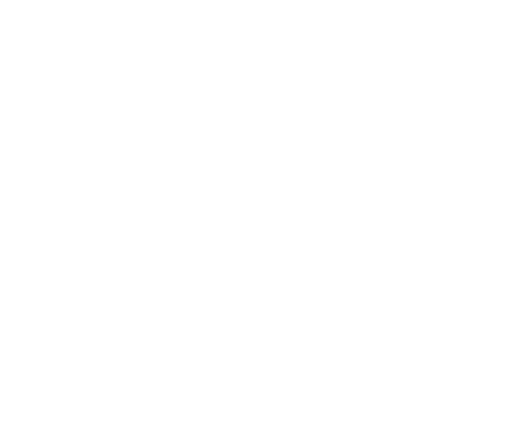
t = 0.00 s
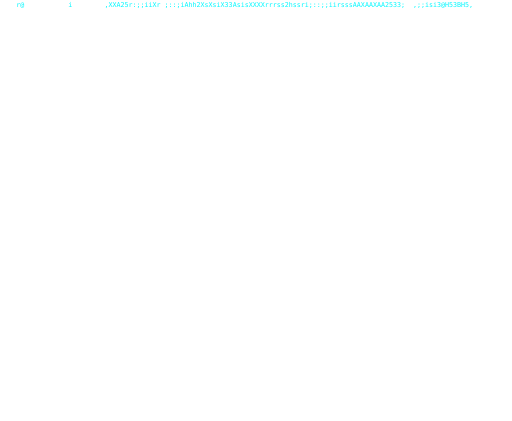
t = 1.03 s
t = 2.04 s: frame unchanged from t = 1.03 s, image omitted
t = 3.06 s: frame unchanged from t = 1.03 s, image omitted
t = 4.05 s: frame unchanged from t = 1.03 s, image omitted
t = 5.04 s: frame unchanged from t = 1.03 s, image omitted

The animated SVG that drew these frames (rendered in a browser with its animation timeline set to each time). Animation: 56 SMIL elements (animate=56); one cycle of 5.04 s.

<svg xmlns="http://www.w3.org/2000/svg" viewBox="0 0 768 632" role="img" aria-labelledby="title desc">
<title id="title">Animated ASCII portrait</title>
<desc id="desc">A cyan ASCII portrait generated from a reference image, revealed row by row.</desc>
<style>text{font-family:'JetBrains Mono','DejaVu Sans Mono',monospace;font-size:10px;font-weight:400;white-space:pre;fill:#00F7FF;}</style>
<defs><clipPath id="c0"><rect x="0" y="0" width="0" height="13" ><animate attributeName="width" from="0" to="768" dur="0.085s" begin="0.000s" fill="freeze" /></rect></clipPath><clipPath id="c1"><rect x="0" y="0" width="0" height="13" ><animate attributeName="width" from="0" to="768" dur="0.085s" begin="0.090s" fill="freeze" /></rect></clipPath><clipPath id="c2"><rect x="0" y="0" width="0" height="13" ><animate attributeName="width" from="0" to="768" dur="0.085s" begin="0.180s" fill="freeze" /></rect></clipPath><clipPath id="c3"><rect x="0" y="0" width="0" height="13" ><animate attributeName="width" from="0" to="768" dur="0.085s" begin="0.270s" fill="freeze" /></rect></clipPath><clipPath id="c4"><rect x="0" y="0" width="0" height="13" ><animate attributeName="width" from="0" to="768" dur="0.085s" begin="0.360s" fill="freeze" /></rect></clipPath><clipPath id="c5"><rect x="0" y="0" width="0" height="13" ><animate attributeName="width" from="0" to="768" dur="0.085s" begin="0.450s" fill="freeze" /></rect></clipPath><clipPath id="c6"><rect x="0" y="0" width="0" height="13" ><animate attributeName="width" from="0" to="768" dur="0.085s" begin="0.540s" fill="freeze" /></rect></clipPath><clipPath id="c7"><rect x="0" y="0" width="0" height="13" ><animate attributeName="width" from="0" to="768" dur="0.085s" begin="0.630s" fill="freeze" /></rect></clipPath><clipPath id="c8"><rect x="0" y="0" width="0" height="13" ><animate attributeName="width" from="0" to="768" dur="0.085s" begin="0.720s" fill="freeze" /></rect></clipPath><clipPath id="c9"><rect x="0" y="0" width="0" height="13" ><animate attributeName="width" from="0" to="768" dur="0.085s" begin="0.810s" fill="freeze" /></rect></clipPath><clipPath id="c10"><rect x="0" y="0" width="0" height="13" ><animate attributeName="width" from="0" to="768" dur="0.085s" begin="0.900s" fill="freeze" /></rect></clipPath><clipPath id="c11"><rect x="0" y="0" width="0" height="13" ><animate attributeName="width" from="0" to="768" dur="0.085s" begin="0.990s" fill="freeze" /></rect></clipPath><clipPath id="c12"><rect x="0" y="0" width="0" height="13" ><animate attributeName="width" from="0" to="768" dur="0.085s" begin="1.080s" fill="freeze" /></rect></clipPath><clipPath id="c13"><rect x="0" y="0" width="0" height="13" ><animate attributeName="width" from="0" to="768" dur="0.085s" begin="1.170s" fill="freeze" /></rect></clipPath><clipPath id="c14"><rect x="0" y="0" width="0" height="13" ><animate attributeName="width" from="0" to="768" dur="0.085s" begin="1.260s" fill="freeze" /></rect></clipPath><clipPath id="c15"><rect x="0" y="0" width="0" height="13" ><animate attributeName="width" from="0" to="768" dur="0.085s" begin="1.350s" fill="freeze" /></rect></clipPath><clipPath id="c16"><rect x="0" y="0" width="0" height="13" ><animate attributeName="width" from="0" to="768" dur="0.085s" begin="1.440s" fill="freeze" /></rect></clipPath><clipPath id="c17"><rect x="0" y="0" width="0" height="13" ><animate attributeName="width" from="0" to="768" dur="0.085s" begin="1.530s" fill="freeze" /></rect></clipPath><clipPath id="c18"><rect x="0" y="0" width="0" height="13" ><animate attributeName="width" from="0" to="768" dur="0.085s" begin="1.620s" fill="freeze" /></rect></clipPath><clipPath id="c19"><rect x="0" y="0" width="0" height="13" ><animate attributeName="width" from="0" to="768" dur="0.085s" begin="1.710s" fill="freeze" /></rect></clipPath><clipPath id="c20"><rect x="0" y="0" width="0" height="13" ><animate attributeName="width" from="0" to="768" dur="0.085s" begin="1.800s" fill="freeze" /></rect></clipPath><clipPath id="c21"><rect x="0" y="0" width="0" height="13" ><animate attributeName="width" from="0" to="768" dur="0.085s" begin="1.890s" fill="freeze" /></rect></clipPath><clipPath id="c22"><rect x="0" y="0" width="0" height="13" ><animate attributeName="width" from="0" to="768" dur="0.085s" begin="1.980s" fill="freeze" /></rect></clipPath><clipPath id="c23"><rect x="0" y="0" width="0" height="13" ><animate attributeName="width" from="0" to="768" dur="0.085s" begin="2.070s" fill="freeze" /></rect></clipPath><clipPath id="c24"><rect x="0" y="0" width="0" height="13" ><animate attributeName="width" from="0" to="768" dur="0.085s" begin="2.160s" fill="freeze" /></rect></clipPath><clipPath id="c25"><rect x="0" y="0" width="0" height="13" ><animate attributeName="width" from="0" to="768" dur="0.085s" begin="2.250s" fill="freeze" /></rect></clipPath><clipPath id="c26"><rect x="0" y="0" width="0" height="13" ><animate attributeName="width" from="0" to="768" dur="0.085s" begin="2.340s" fill="freeze" /></rect></clipPath><clipPath id="c27"><rect x="0" y="0" width="0" height="13" ><animate attributeName="width" from="0" to="768" dur="0.085s" begin="2.430s" fill="freeze" /></rect></clipPath><clipPath id="c28"><rect x="0" y="0" width="0" height="13" ><animate attributeName="width" from="0" to="768" dur="0.085s" begin="2.520s" fill="freeze" /></rect></clipPath><clipPath id="c29"><rect x="0" y="0" width="0" height="13" ><animate attributeName="width" from="0" to="768" dur="0.085s" begin="2.610s" fill="freeze" /></rect></clipPath><clipPath id="c30"><rect x="0" y="0" width="0" height="13" ><animate attributeName="width" from="0" to="768" dur="0.085s" begin="2.700s" fill="freeze" /></rect></clipPath><clipPath id="c31"><rect x="0" y="0" width="0" height="13" ><animate attributeName="width" from="0" to="768" dur="0.085s" begin="2.790s" fill="freeze" /></rect></clipPath><clipPath id="c32"><rect x="0" y="0" width="0" height="13" ><animate attributeName="width" from="0" to="768" dur="0.085s" begin="2.880s" fill="freeze" /></rect></clipPath><clipPath id="c33"><rect x="0" y="0" width="0" height="13" ><animate attributeName="width" from="0" to="768" dur="0.085s" begin="2.970s" fill="freeze" /></rect></clipPath><clipPath id="c34"><rect x="0" y="0" width="0" height="13" ><animate attributeName="width" from="0" to="768" dur="0.085s" begin="3.060s" fill="freeze" /></rect></clipPath><clipPath id="c35"><rect x="0" y="0" width="0" height="13" ><animate attributeName="width" from="0" to="768" dur="0.085s" begin="3.150s" fill="freeze" /></rect></clipPath><clipPath id="c36"><rect x="0" y="0" width="0" height="13" ><animate attributeName="width" from="0" to="768" dur="0.085s" begin="3.240s" fill="freeze" /></rect></clipPath><clipPath id="c37"><rect x="0" y="0" width="0" height="13" ><animate attributeName="width" from="0" to="768" dur="0.085s" begin="3.330s" fill="freeze" /></rect></clipPath><clipPath id="c38"><rect x="0" y="0" width="0" height="13" ><animate attributeName="width" from="0" to="768" dur="0.085s" begin="3.420s" fill="freeze" /></rect></clipPath><clipPath id="c39"><rect x="0" y="0" width="0" height="13" ><animate attributeName="width" from="0" to="768" dur="0.085s" begin="3.510s" fill="freeze" /></rect></clipPath><clipPath id="c40"><rect x="0" y="0" width="0" height="13" ><animate attributeName="width" from="0" to="768" dur="0.085s" begin="3.600s" fill="freeze" /></rect></clipPath><clipPath id="c41"><rect x="0" y="0" width="0" height="13" ><animate attributeName="width" from="0" to="768" dur="0.085s" begin="3.690s" fill="freeze" /></rect></clipPath><clipPath id="c42"><rect x="0" y="0" width="0" height="13" ><animate attributeName="width" from="0" to="768" dur="0.085s" begin="3.780s" fill="freeze" /></rect></clipPath><clipPath id="c43"><rect x="0" y="0" width="0" height="13" ><animate attributeName="width" from="0" to="768" dur="0.085s" begin="3.870s" fill="freeze" /></rect></clipPath><clipPath id="c44"><rect x="0" y="0" width="0" height="13" ><animate attributeName="width" from="0" to="768" dur="0.085s" begin="3.960s" fill="freeze" /></rect></clipPath><clipPath id="c45"><rect x="0" y="0" width="0" height="13" ><animate attributeName="width" from="0" to="768" dur="0.085s" begin="4.050s" fill="freeze" /></rect></clipPath><clipPath id="c46"><rect x="0" y="0" width="0" height="13" ><animate attributeName="width" from="0" to="768" dur="0.085s" begin="4.140s" fill="freeze" /></rect></clipPath><clipPath id="c47"><rect x="0" y="0" width="0" height="13" ><animate attributeName="width" from="0" to="768" dur="0.085s" begin="4.230s" fill="freeze" /></rect></clipPath><clipPath id="c48"><rect x="0" y="0" width="0" height="13" ><animate attributeName="width" from="0" to="768" dur="0.085s" begin="4.320s" fill="freeze" /></rect></clipPath><clipPath id="c49"><rect x="0" y="0" width="0" height="13" ><animate attributeName="width" from="0" to="768" dur="0.085s" begin="4.410s" fill="freeze" /></rect></clipPath><clipPath id="c50"><rect x="0" y="0" width="0" height="13" ><animate attributeName="width" from="0" to="768" dur="0.085s" begin="4.500s" fill="freeze" /></rect></clipPath><clipPath id="c51"><rect x="0" y="0" width="0" height="13" ><animate attributeName="width" from="0" to="768" dur="0.085s" begin="4.590s" fill="freeze" /></rect></clipPath><clipPath id="c52"><rect x="0" y="0" width="0" height="13" ><animate attributeName="width" from="0" to="768" dur="0.085s" begin="4.680s" fill="freeze" /></rect></clipPath><clipPath id="c53"><rect x="0" y="0" width="0" height="13" ><animate attributeName="width" from="0" to="768" dur="0.085s" begin="4.770s" fill="freeze" /></rect></clipPath><clipPath id="c54"><rect x="0" y="0" width="0" height="13" ><animate attributeName="width" from="0" to="768" dur="0.085s" begin="4.860s" fill="freeze" /></rect></clipPath><clipPath id="c55"><rect x="0" y="0" width="0" height="13" ><animate attributeName="width" from="0" to="768" dur="0.085s" begin="4.950s" fill="freeze" /></rect></clipPath></defs><g clip-path="url(#c0)"><text x="0" y="10">    r@           i        ,XXA25r:;;iiXr ;::;iAhh2XsXsiX33AsisXXXXrrrss2hssri;::;;iirsssAAXAAXAA2533;  ,;;isi3@H53BH5,</text></g><g clip-path="url(#c1)"><text x="0" y="21">    ;&amp;                    iAX25A;;;;rrA; ;::ii2h3XX;rsiX3h2XirXXssirrssr32rrii;;;;;iirssXAXAAAAA25hhX   ;;iXi3@M53&amp;H5:</text></g><g clip-path="url(#c2)"><text x="0" y="32">    :#                .  ,XAA55A;;iiir2,,;;irshh2sr,isiX5h5ArrXXss,;rrriXMXrrii;;;;iiirrsXAXAXXAA53h3.  ;;iXr3@M53BH5:</text></g><g clip-path="url(#c3)"><text x="0" y="43">    i#               ,   iAA255s;iiiiXA :;;irAh3Xs;.;sis235ArrXssr. ;iiii53srii;;:;iiirrsXXXXXXXA233hi  :;iXr5@h53BH5;</text></g><g clip-path="url(#c4)"><text x="0" y="54">    ,X              :;  ;sA2532iii;irXX :;;ir2h2sr,.:srsA352srXssi  ,;;iirh2ri;i;;;ii;rrssXXXssXX25hMA  ,;iAs5@h55BG3;</text></g><g clip-path="url(#c5)"><text x="0" y="65">                 .;i3i ;rA2533XiiiirrAr ;;;rs3hXs;..,sss2352Xisrri   :;;ii2hAr;;i;ii;;irrsXXsssXXA2h33, .;iAX2Bh339G5;</text></g><g clip-path="url(#c6)"><text x="0" y="76">               .irs2S .XX223hhsrirrrs2i i;irsh2r;   ,rXsA335Xrsrri    :;;irh3Ar;ii;i;;irrssXXsssXA23hhr  ;iXsA#M339H3;</text></g><g clip-path="url(#c7)"><text x="0" y="87">               :irA92 r2A553M3rrsrrsX2:.;iir23A532s; :XsA535Arrrr;    .:;i;AH5Xiii;;:;;irrssXsrrsXA5hM2  ;iAXXSM33#H3i</text></g><g clip-path="url(#c8)"><text x="0" y="98">              .irXMS, 22253hH2sXXssXX5,,iirX5S&amp;B#9B@&amp;MAsAA352riii;     ,;iii3hAs;i;;;::;rrsssrrirsX5hMh, :rAAsGM53#H3i</text></g><g clip-path="url(#c9)"><text x="0" y="109">              ;rX3S2 ;M2233HH2AAXXAAA2.;irsA3Xi:   .X#HrAX335rii;:      :;iirM5Xi;;:;,:;irsssrri;rs23MHr ,rAArHh53SH3i</text></g><g clip-path="url(#c10)"><text x="0" y="120">             :rX5Ghs 5M25hh#M522AAAA2A ;irs52::.      rsXs535r;;;:      .:;;;232r;;::,,:iirrsriiiisA5MH5 ,iAAsHh3hSM3r</text></g><g clip-path="url(#c11)"><text x="0" y="131">            .rsAMh5i.Hh2hhGSMh3552222r ;irs5s:,       :sXrA35s;;:,       ,:;:rG5A;::,,,:;iirrriiiirX2hGH  iAArHh3hSM3r</text></g><g clip-path="url(#c12)"><text x="0" y="142">            isX5r23.sS55hM#GHM33335A2;.:;is2;:.       .isrs35s;;:,        ,,ABS32s:;:,.,;iirri;;iirs25HGi ;A2rHh3hSHhr</text></g><g clip-path="url(#c13)"><text x="0" y="153">           ,sX2: 55 3G5hMG9HHMh33h5AX,.,,:sr,,        .,;;;52X::,,         XHs,232i;:,,.:iiirii;;iirX2HSA ;AArMh33SMhr</text></g><g clip-path="url(#c14)"><text x="0" y="164">           rX2: .5A,GM3MM9#HHMMhh32s:..,..::.       ......,XAA:,,.         i,,:;33A::,, .;rriri;;;;rXA3#h.:X2rM333GHhr</text></g><g clip-path="url(#c15)"><text x="0" y="175">          ;X2:  .hriShhMS9GHMMMhh5s,..,,::,..     ..   ,:,.iXX:,,.          .::,s35r::,. :ssrri;i;;isA5GG;,X2iMh3hGHhr</text></g><g clip-path="url(#c16)"><text x="0" y="186">         ,s2;   ,M:2#3MH#SHHMhhhhA,,; ,:;r:..    ..    .i;.,rX;,..           .,,:2AA;:,,.,rsrri;ii;irA2H#s.X2iMh3hGMhs</text></g><g clip-path="url(#c17)"><text x="0" y="197">         iA;    :M,HG3MGSGHMMhhh5i.ri.:;rX,. .  ..      ii..:s;,..            ...r5As::,..;srrii;;;irXAh#5.X2iMh3hHMhs</text></g><g clip-path="url(#c18)"><text x="0" y="208">        ;X;     i5:#MhH#GHHMMMhhA.:Xi,;iAs  r,;i.:  ss  is. ,i;.,.             .,.22Xi::,.:XXsri;:;;isX3SM.s2iMh3hHMhs</text></g><g clip-path="url(#c19)"><text x="0" y="219">       ,X:      rss#hM#GHHMMMhh3i.iAi:is5i2B@3..X&amp;#; r3.:X. ,:s:..              ..;3As:::,,sAssr;;;i;rX2HH:r2iMh3hHM3s</text></g><g clip-path="url(#c20)"><text x="0" y="230">       X:       ri3GhHB5MHMHMMh5::r2;;X22G@@@@ArB@@@2 s5.X, ,,XAi.            .;...s3Ar::,,iA2si;;iiirXAMSsr5iMh3hHM3s</text></g><g clip-path="url(#c21)"><text x="0" y="241">      X:        r;HMhBGXHHMHMhh2,;X5;X35#@@@@@&amp;&amp;@@@@@2 ;.Ai .,rXA;          .25i  :i32X;::::X5Xri;;;;;rX5G2r5iMh33HM3X</text></g><g clip-path="url(#c22)"><text x="0" y="252">     X:         irShH@AXHHMMhhhA,;A3s33#@@@&amp;MS@@@@@@@@i  As  ,rXXi         .Mr  5#@@@9MX::::s3Ari;;;;;is2M3r5ihh33HM3X</text></g><g clip-path="url(#c23)"><text x="0" y="263">    i,          ;AShB&amp;i2GMMMhhhX,iA3X5M@@@#ri,5@@@@@@@9  ;s  .iXXi         :, A@@@@@@@@#X;i2Ah3sii;:;;;sX3Ms2ih333HH3X</text></g><g clip-path="url(#c24)"><text x="0" y="274">                ,3HH@#i3HMMMMMMX.;23X5#@@#;h.  &amp;@@@@@@@A .r  .iXsi           h@@@@@@@@@@955hM3hXii;:;:;rX2MAAi3333HM3A</text></g><g clip-path="url(#c25)"><text x="0" y="285">                :HhB@Hi3HMMMMMMA,;23XhB@@;r@; .@@@@@@@@B  :  .iXsr          3@@@@@@@@@@@@#53M3hAii;::::XsAh5Xi3555HM3A</text></g><g clip-path="url(#c26)"><text x="0" y="296">                rHG@@2rhHHHHMMMA::25sM&amp;@3 3@959@@@@@@@@@;    .;Xsr         s@@@@@@@@@9S@@@G2hh35ri;::;:X2A3hsi3525HM3A</text></g><g clip-path="url(#c27)"><text x="0" y="307">                AM&amp;@@rshHHHHMMM2;,A2sM@@r S@@@@@@@@@@@@S:   .  XXr        .&amp;@@@@@@@@@@H3@@&amp;h3MA3si;:;;:s3A2MXi3225MM3A</text></g><g clip-path="url(#c28)"><text x="0" y="318">                AS@@S;shHHMMMGM5r.sAXM@&amp;,.B@@@@@@@@@@@B,    .  iAr        X@S;h@@@@@@@@XM@@#2M25Xi;;;;:iM32MA;3225MM3A</text></g><g clip-path="url(#c29)"><text x="0" y="329">                5@@@3;XMGGHHHGM5X,;ssh@# .&amp;@&amp;@@B9&amp;@@@@B     .   Ar        s#.  &amp;@@@@@@@S;B@&amp;53222ri;:;:ih#5h5r5A22MM3A</text></g><g clip-path="url(#c30)"><text x="0" y="340">                G@@@AiXMGGGHGSh32i.;X5@S .@BB@B###@@@@9    .    rX         2r i@@@@@@@@@;5@@H52A2ri::;:i2#Hh3X5A22MM32.</text></g><g clip-path="url(#c31)"><text x="0" y="351">               ;@@@@siAHSSGGSShh3X,,As&amp;#  &amp;SSBSGSS9@@@S    .     A:        3&amp;h@@@@@@@@@@ri@@#2AA2si;;;;iAHGHh52AA2MM32,</text></g><g clip-path="url(#c32)"><text x="0" y="362">               A@@@9srAGSGGS#GhM32s.r:H9  9M5#GHGGS@@@h   .      is        h@@@@@&amp;@@@@@@s:9@B5AA2Xi;;;;;XHM#M32AAAMM32,</text></g><g clip-path="url(#c33)"><text x="0" y="373">               5@@@GXr2GSSSS#Ghhh35,;:A#, h3,hGHHHSB#@A   .       r        M@@@@B9B@@@@@r.S@&amp;3A22Ar:::;:sH3SG52AAAMM35,</text></g><g clip-path="url(#c34)"><text x="0" y="384">               G@@@MAr2G##SS#HMMhhHi.,;Hi r5 iMHHHG#G@;  .        ..       M@@@9SSSB@&amp;&amp;@;.G@#35A5As;::;:sH3MS3AAAAhM32:</text></g><g clip-path="url(#c35)"><text x="0" y="395">               9@@Bh2rAG#SS##HMMhMGsX..sX  :  XMMMM5h#  .                  h@B&amp;SGGGSB#9@. S@55HA35si:;;:rh3hGMXAAAhM35;</text></g><g clip-path="url(#c36)"><text x="0" y="406">              .B@@SM2rAGSS##SHMMhH#29i .s. ,;  rXArrH2 ..                  5@S9GHHMH#5S# .&amp;@s9S55MXi;:;:i3hh2M2AAA3h32;</text></g><g clip-path="url(#c37)"><text x="0" y="417">              ;@@@HM2iXGS###SHMMhS#h@M  ,, ,h;   .,rh  .                   s93GHHMMMA:S5 i@#r@B52SAr;:;:;5hMr3hXAX5h52;</text></g><g clip-path="url(#c38)"><text x="0" y="428">              X@@BMH5iXG###9SHMHh#9h@&amp;,.    :2si;i5X  ..                   .hX2hhMMA  G; 5@r5@@hAB3r;:::;A3Mr2GAAX2352i</text></g><g clip-path="url(#c39)"><text x="0" y="439">              5@@SMM3isGSS#9SHMHMB#h@@r .    .r55Ar, ..                     3X,rXAs. ;A  SH,#@@#ABSsi::::X3hrAH5XA232Ar</text></g><g clip-path="url(#c40)"><text x="0" y="450">              M@@HHM3irG#S#9SHMMH@Sh&amp;@2 ,.          ..                      i3,     .:  rH;i@@@@5B@Ai:::,s33r253AX232As</text></g><g clip-path="url(#c41)"><text x="0" y="461">              S@9MMMMrrH#S##SHMMG&amp;GM&amp;@H ...         .                        X5:   ;Mi  Ai 5@@@@hB@5i;::,r55r32AAX235As</text></g><g clip-path="url(#c42)"><text x="0" y="472">             .B@GMHMMsrM#SS#GHHMS&amp;HhB@9 ...        .                          :A55s2r  ::..#@@@@MBBrX;::,r55ih5XAX2352s</text></g><g clip-path="url(#c43)"><text x="0" y="483">             :&amp;&amp;HMHMHA;h#S##GHHMS9HMB@@:   .      .                             .::. ,,...;@9&amp;@@HBH A;::,r22rM5XXX2h52X</text></g><g clip-path="url(#c44)"><text x="0" y="494">             i@9MMHhH2;3SG##GHHHSSMhB@@s   ..    ..                                .,,.., 2@#B@@MB2 Xr::.r2ArM5Xss2352X</text></g><g clip-path="url(#c45)"><text x="0" y="505">             s@GhMHhH3i3SSS#GHMHSGMh9@@M    ..   .                                  ..... #@G9@@M#r :s::.r2ArM5sXs2352A.</text></g><g clip-path="url(#c46)"><text x="0" y="516">             A@MMMHhH3i2SS##HHHHHHMh9@Si     .  .                                    ..,.;@BG9B@H3   s;;,r2XsH5sXsA352A,</text></g><g clip-path="url(#c47)"><text x="0" y="527">             3BhMMHhHhiAGG##HMHHMMh3B5        ..                ,                     ., 2@#G9#BGs   ri;,s2XXH5sss2352A,</text></g><g clip-path="url(#c48)"><text x="0" y="538">             MShMMMhHMrXGG#SHMHHhhh39r        .                                       .. #@GS#G#h.   ;s;,s2ssH5sss2332A:</text></g><g clip-path="url(#c49)"><text x="0" y="549">             HGMMMMhHMssHGSGHMGHhhh39r                                               .. i@@H#SMMA    .si,XAriH3sss2332A;</text></g><g clip-path="url(#c50)"><text x="0" y="560">            .HMhMMMMHMArGSSGHMSGhhhh#r                                                . H@9G#Hh3;     ri,A2i,H3rss2555Ai</text></g><g clip-path="url(#c51)"><text x="0" y="571">            :HMMMMMMHM2rMGSHHhAG3hh3#s                                                . 2@##SM32      ;i:2A;.M3rssA555Ar</text></g><g clip-path="url(#c52)"><text x="0" y="582">            ;MMMMMhMHM3ihSSHGA:S33h3Bh                                                   A#9Gh3s      ,r;2A; h3rrrA552Ar</text></g><g clip-path="url(#c53)"><text x="0" y="593">            :MMMMMhMHMhr5SSMHi S3333BB                                                   A99M35,       r;2Xr 33rrrX552As</text></g><g clip-path="url(#c54)"><text x="0" y="604">            ,MMMMMhMHhMs2GGMM. Hh33hG@s                                                  h&amp;Sh3X        ii2XX 5hrrrX5552X</text></g><g clip-path="url(#c55)"><text x="0" y="615">            ;MMMMMhMMhMXASHH3  3M53hHMS                                                  G@Hh5i        :iAXA AMsrrX2552X.</text></g></svg>
